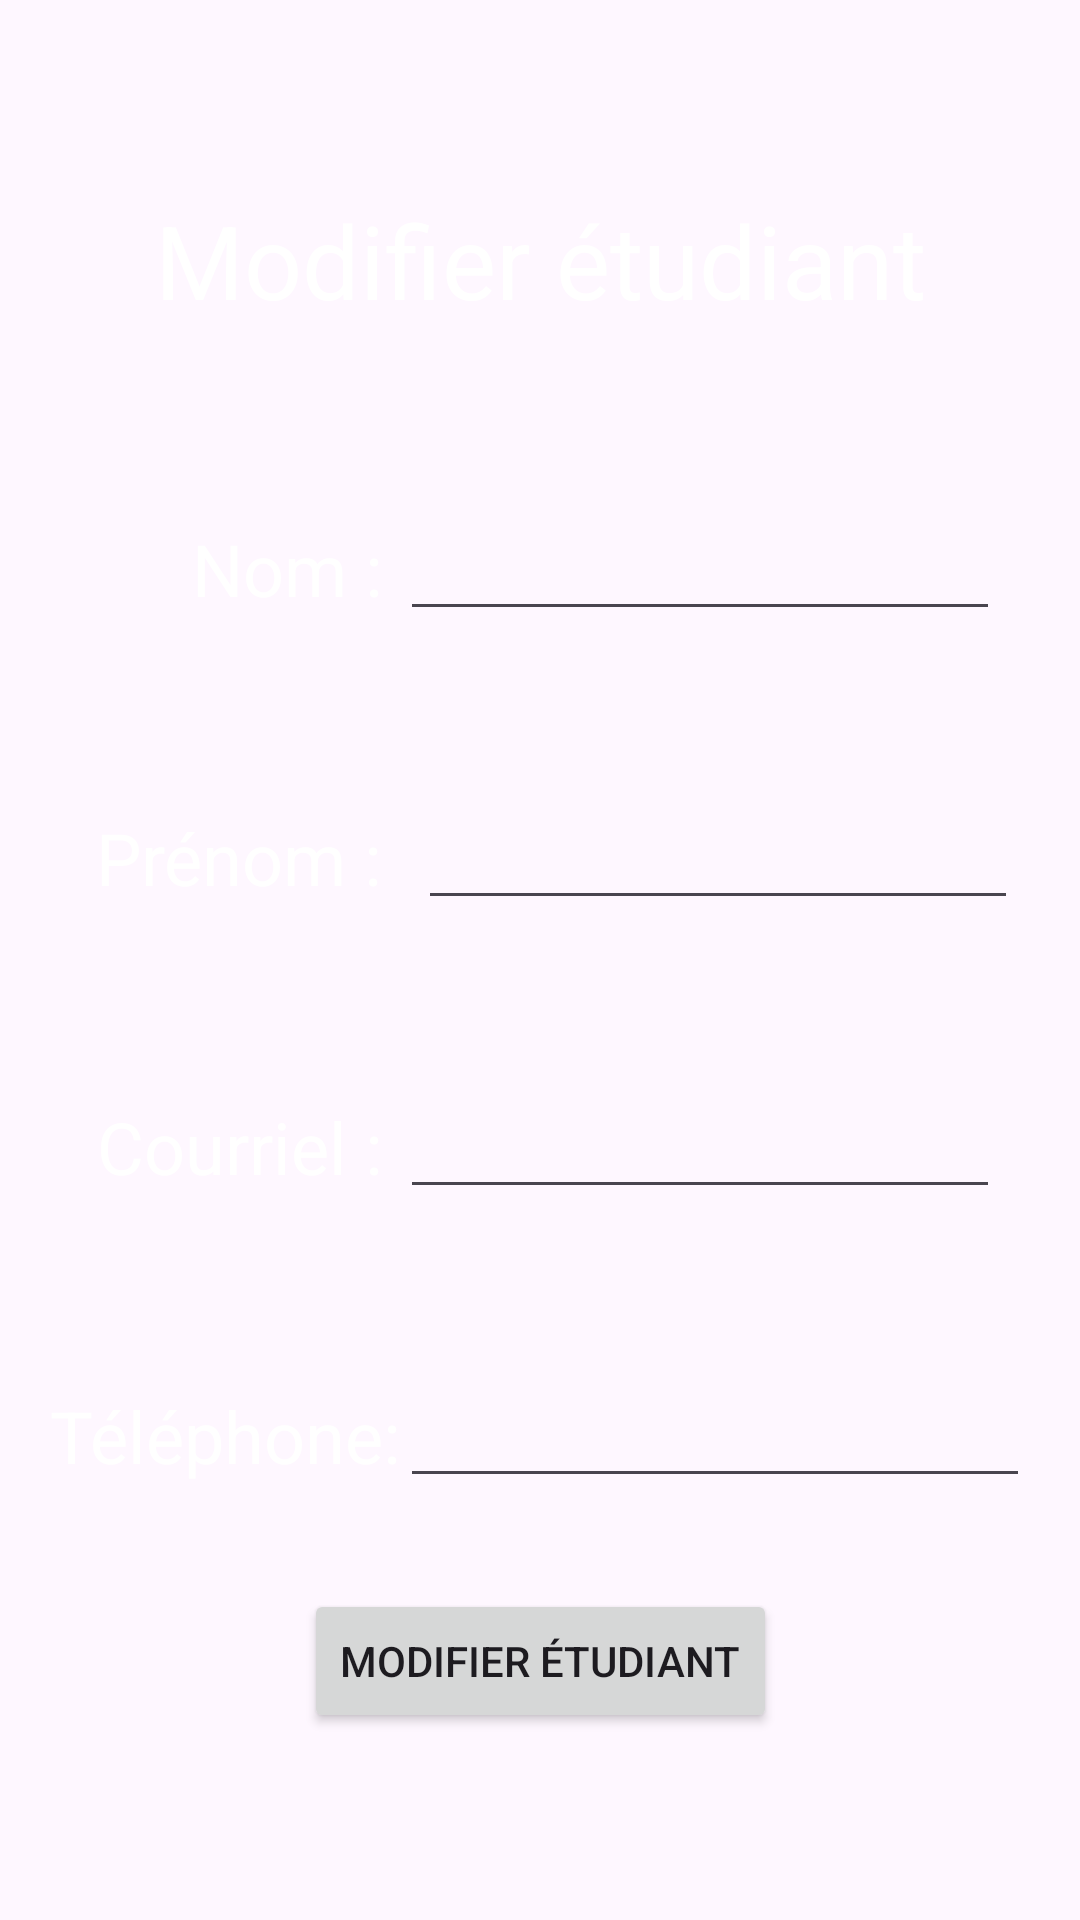

Android layout source for this screen:
<!-- AndroidManifest.xml: application theme Theme.RoomStudentFragment -->
<!-- res/layout/fragment_edit_student.xml -->
<?xml version="1.0" encoding="utf-8"?>
<androidx.constraintlayout.widget.ConstraintLayout xmlns:android="http://schemas.android.com/apk/res/android"
    xmlns:app="http://schemas.android.com/apk/res-auto"
    xmlns:tools="http://schemas.android.com/tools"
    android:id="@+id/frameLayout4"
    android:layout_width="match_parent"
    android:layout_height="match_parent"
    android:background="@color/color_coral"
    tools:context=".EditStudentFragment">

    <TextView
        android:id="@+id/title"
        android:layout_width="wrap_content"
        android:layout_height="wrap_content"
        android:layout_marginTop="64dp"
        android:text="Modifier étudiant"
        android:textColor="@color/white"
        android:textSize="34sp"
        app:layout_constraintEnd_toEndOf="parent"
        app:layout_constraintStart_toStartOf="parent"
        app:layout_constraintTop_toTopOf="parent" />


    <TextView
        android:id="@+id/textView2"
        android:layout_width="wrap_content"
        android:layout_height="wrap_content"
        android:layout_marginStart="64dp"
        android:layout_marginTop="64dp"
        android:text="Nom : "
        android:textColor="@color/white"
        android:textSize="24sp"
        app:layout_constraintStart_toStartOf="parent"
        app:layout_constraintTop_toBottomOf="@+id/title" />

    <TextView
        android:id="@+id/idPrenom"
        android:layout_width="wrap_content"
        android:layout_height="wrap_content"
        android:layout_marginTop="64dp"
        android:text="Prénom : "
        android:textColor="@color/white"
        android:textSize="24sp"
        app:layout_constraintEnd_toEndOf="@+id/textView2"
        app:layout_constraintTop_toBottomOf="@+id/textView2" />

    <TextView
        android:id="@+id/textView4"
        android:layout_width="wrap_content"
        android:layout_height="wrap_content"
        android:layout_marginTop="64dp"
        android:text="Courriel : "
        android:textColor="@color/white"
        android:textSize="24sp"
        app:layout_constraintEnd_toEndOf="@+id/idPrenom"
        app:layout_constraintTop_toBottomOf="@+id/idPrenom" />

    <EditText
        android:id="@+id/idNom"
        android:layout_width="200dp"
        android:layout_height="wrap_content"
        android:textColor="@color/design_default_color_surface"
        app:layout_constraintBottom_toBottomOf="@+id/textView2"
        app:layout_constraintStart_toEndOf="@+id/textView2"
        app:layout_constraintTop_toTopOf="@+id/textView2" />

    <EditText
        android:id="@+id/prenomId"
        android:layout_width="200dp"
        android:layout_height="wrap_content"
        android:layout_marginStart="6dp"
        android:ems="10"
        android:inputType="text"
        android:textColor="@color/design_default_color_surface"
        app:layout_constraintBottom_toBottomOf="@+id/idPrenom"
        app:layout_constraintStart_toEndOf="@+id/idPrenom"
        app:layout_constraintTop_toTopOf="@+id/idPrenom" />

    <EditText
        android:id="@+id/idCourriel"
        android:layout_width="200dp"
        android:layout_height="wrap_content"
        android:ems="10"
        android:inputType="text"
        android:textColor="@color/design_default_color_surface"
        app:layout_constraintBottom_toBottomOf="@+id/textView4"
        app:layout_constraintStart_toEndOf="@+id/textView4"
        app:layout_constraintTop_toTopOf="@+id/textView4" />

    <TextView
        android:id="@+id/textView5"
        android:layout_width="wrap_content"
        android:layout_height="wrap_content"
        android:layout_marginTop="64dp"
        android:text="Téléphone:"
        android:textColor="@color/white"
        android:textSize="24sp"
        app:layout_constraintEnd_toEndOf="@+id/textView4"
        app:layout_constraintTop_toBottomOf="@+id/textView4" />

    <EditText
        android:id="@+id/editTextText3"
        android:layout_width="wrap_content"
        android:layout_height="wrap_content"
        android:ems="10"
        android:inputType="text"
        android:textColor="@color/design_default_color_surface"
        app:layout_constraintBottom_toBottomOf="@+id/textView5"
        app:layout_constraintStart_toEndOf="@+id/textView5"
        app:layout_constraintTop_toTopOf="@+id/textView5" />

    <Button
        android:id="@+id/buttonEdit"
        android:layout_width="wrap_content"
        android:layout_height="wrap_content"
        android:layout_marginBottom="32dp"
        android:text="MODIFIER ÉTUDIANT"
        app:layout_constraintBottom_toBottomOf="parent"
        app:layout_constraintEnd_toEndOf="parent"
        app:layout_constraintStart_toStartOf="parent"
        app:layout_constraintTop_toBottomOf="@+id/editTextText3" />

</androidx.constraintlayout.widget.ConstraintLayout>
<!-- resources referenced by this layout -->
<resources>
  <style name="Theme.RoomStudentFragment" parent="Base.Theme.RoomStudentFragment" />
  <style name="Base.Theme.RoomStudentFragment" parent="Theme.Material3.DayNight.NoActionBar">
          
          
      </style>
  <!-- not gathered from this repository: default colours our renderer supplied (Android Studio template values) -->
  <color name="white">#FFFFFFFF</color>
</resources>
